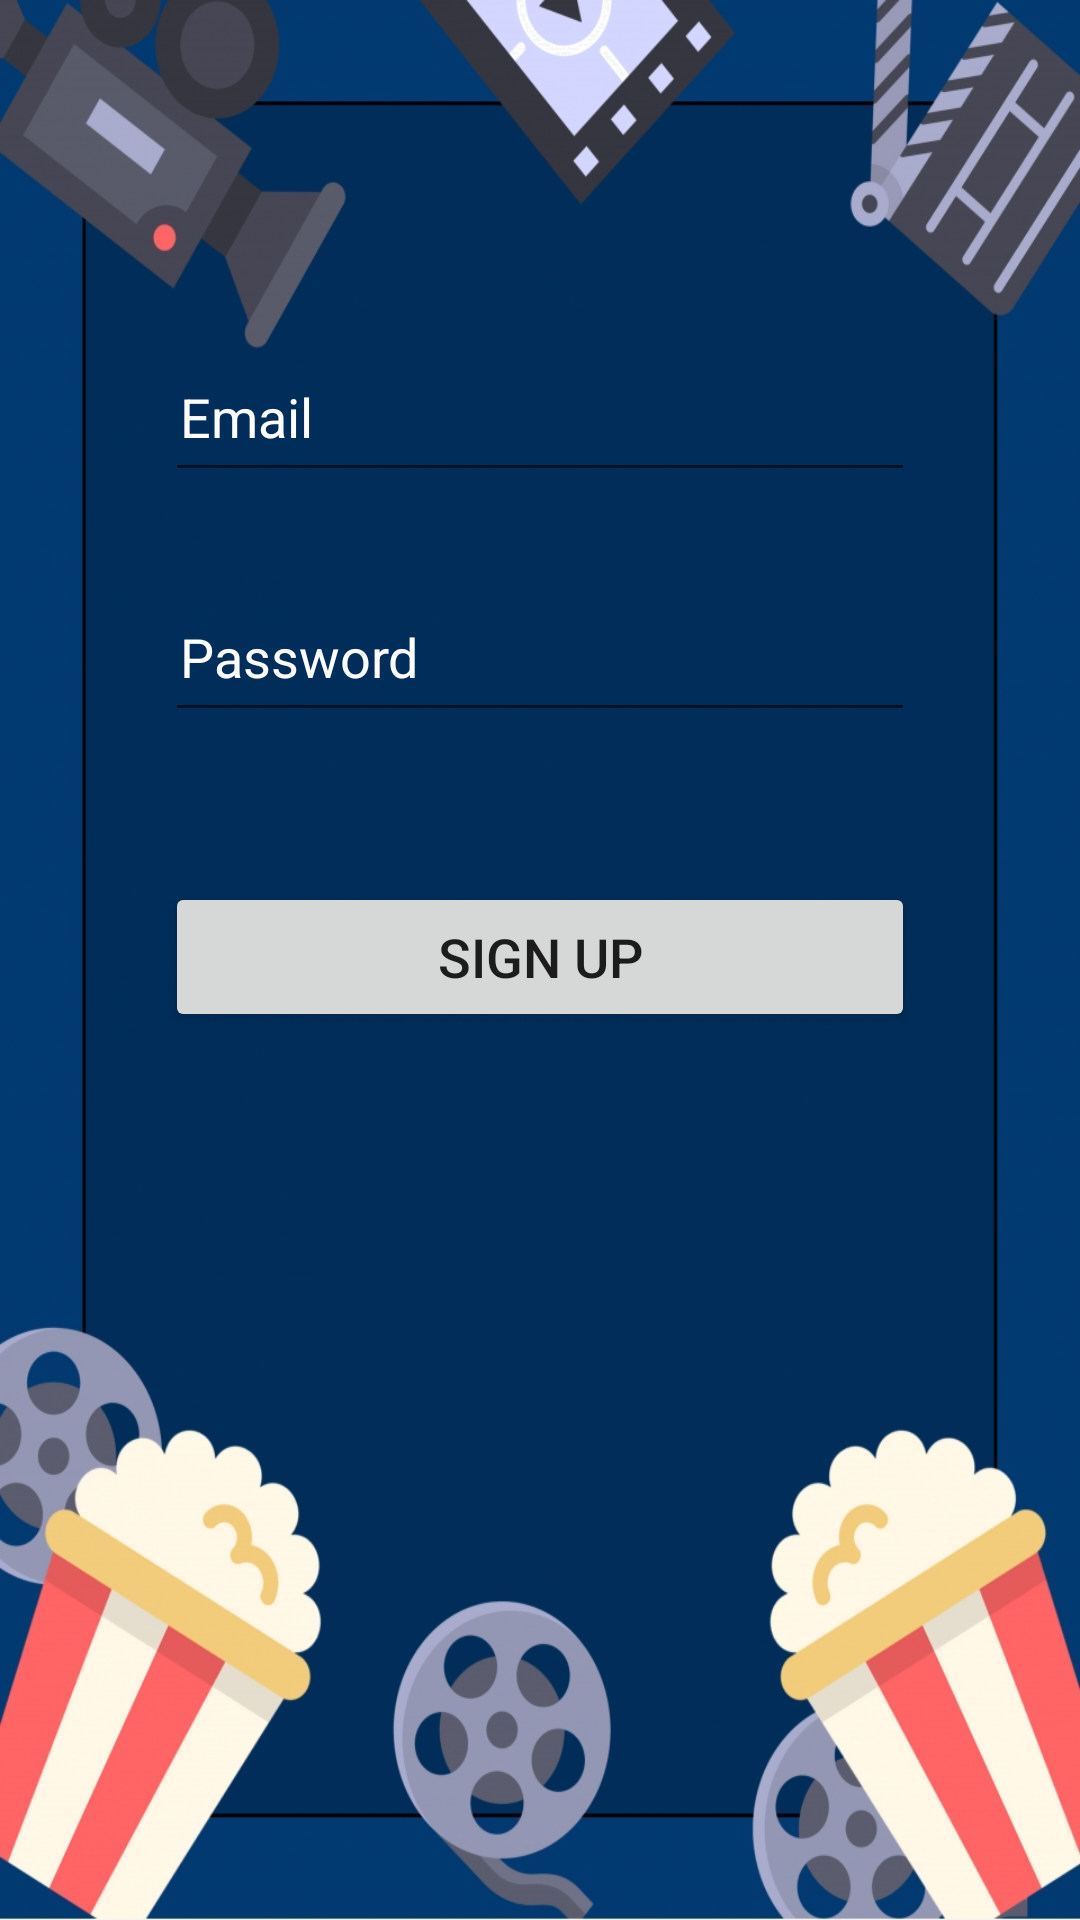

Reconstruct the res/layout file that produces this screen, plus the resources it refers to.
<!-- AndroidManifest.xml: application theme Theme.Cining -->
<!-- res/layout/fragment_user_create.xml -->
<?xml version="1.0" encoding="utf-8"?>
<androidx.constraintlayout.widget.ConstraintLayout xmlns:android="http://schemas.android.com/apk/res/android"
    xmlns:app="http://schemas.android.com/apk/res-auto"
    xmlns:tools="http://schemas.android.com/tools"
    android:id="@+id/frameLayout6"
    android:layout_width="match_parent"
    android:layout_height="match_parent"
    android:background="@drawable/background"
    tools:context=".fragments.users.CreateFragment">

    <EditText
        android:id="@+id/txtEmail"
        android:layout_width="250dp"
        android:layout_height="50dp"
        android:layout_marginTop="50dp"
        android:drawableLeft="@drawable/ic_baseline_email_24"
        android:hint="@string/email"
        android:inputType="textEmailAddress"
        android:padding="5dp"
        android:textColor="@color/input_text"
        android:textColorHint="@color/input_text"
        android:textSize="18sp"
        app:layout_constraintEnd_toStartOf="@+id/guideline3"
        app:layout_constraintStart_toStartOf="@+id/guideline4"
        app:layout_constraintTop_toTopOf="@+id/guideline5"
        android:drawableStart="@drawable/ic_baseline_email_24" />

    <EditText
        android:id="@+id/txtPw"
        android:layout_width="250dp"
        android:layout_height="50dp"
        android:layout_marginTop="30dp"
        android:drawableLeft="@drawable/ic_baseline_lock_24"
        android:hint="@string/password"
        android:inputType="textPassword"
        android:padding="5dp"
        android:textColor="@color/input_text"
        android:textColorHint="@color/input_text"
        android:textSize="18sp"
        app:layout_constraintEnd_toStartOf="@+id/guideline3"
        app:layout_constraintStart_toStartOf="@+id/guideline4"
        app:layout_constraintTop_toBottomOf="@+id/txtEmail"
        android:drawableStart="@drawable/ic_baseline_lock_24" />


    <Button
        android:id="@+id/register_button"
        android:layout_width="250dp"
        android:layout_height="50dp"
        android:layout_marginTop="50dp"
        android:text="@string/action_sign_up"
        android:textSize="18sp"
        app:layout_constraintEnd_toStartOf="@+id/guideline3"
        app:layout_constraintStart_toStartOf="@+id/guideline4"
        app:layout_constraintHorizontal_bias="0.5"
        app:layout_constraintTop_toBottomOf="@+id/txtPw" />

    <androidx.constraintlayout.widget.Guideline
        android:id="@+id/guideline2"
        android:layout_width="wrap_content"
        android:layout_height="wrap_content"
        android:orientation="vertical" />

    <androidx.constraintlayout.widget.Guideline
        android:id="@+id/guideline3"
        android:layout_width="wrap_content"
        android:layout_height="wrap_content"
        android:orientation="vertical"
        app:layout_constraintGuide_percent="0.9" />

    <androidx.constraintlayout.widget.Guideline
        android:id="@+id/guideline4"
        android:layout_width="wrap_content"
        android:layout_height="wrap_content"
        android:orientation="vertical"
        app:layout_constraintGuide_percent="0.1" />

    <androidx.constraintlayout.widget.Guideline
        android:id="@+id/guideline5"
        android:layout_width="wrap_content"
        android:layout_height="wrap_content"
        android:orientation="horizontal"
        app:layout_constraintGuide_percent="0.1" />

    <androidx.constraintlayout.widget.Guideline
        android:id="@+id/guideline6"
        android:layout_width="wrap_content"
        android:layout_height="wrap_content"
        android:orientation="horizontal"
        app:layout_constraintGuide_percent="0.9" />

</androidx.constraintlayout.widget.ConstraintLayout>
<!-- resources referenced by this layout -->
<resources>
  <color name="input_text">#FFFFFFFF</color>
  <!-- drawable background: jpg bitmap (drawable, 322097 bytes) -->
  <string name="action_sign_up">Sign up</string>
  <string name="email" translatable="false">  Email</string>
  <string name="password">  Password</string>
  <style name="Theme.Cining" parent="Theme.MaterialComponents.DayNight.DarkActionBar">
          
          <item name="colorPrimary">@color/purple_500</item>
          <item name="colorPrimaryVariant">@color/purple_700</item>
          <item name="colorOnPrimary">@color/white</item>
          
          <item name="colorSecondary">@color/teal_200</item>
          <item name="colorSecondaryVariant">@color/teal_700</item>
          <item name="colorOnSecondary">@color/black</item>
          
          <item name="android:statusBarColor" tools:targetApi="l">?attr/colorPrimaryVariant</item>
          
      </style>
  <color name="purple_500">#FF6200EE</color>
  <color name="purple_700">#FF3700B3</color>
  <color name="white">#FFFFFFFF</color>
  <color name="teal_200">#FF03DAC5</color>
  <color name="teal_700">#FF018786</color>
  <color name="black">#FF000000</color>
</resources>
